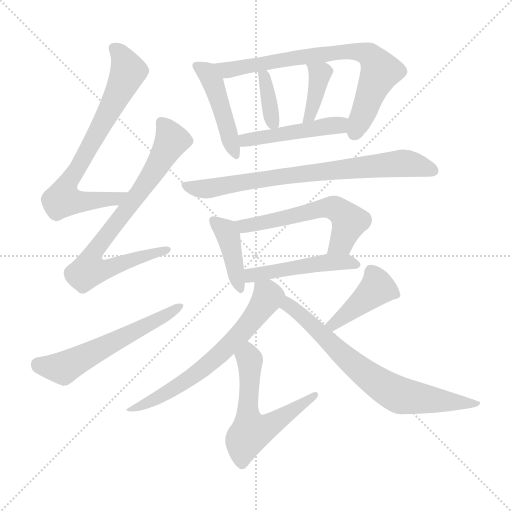
t = 0.00 s
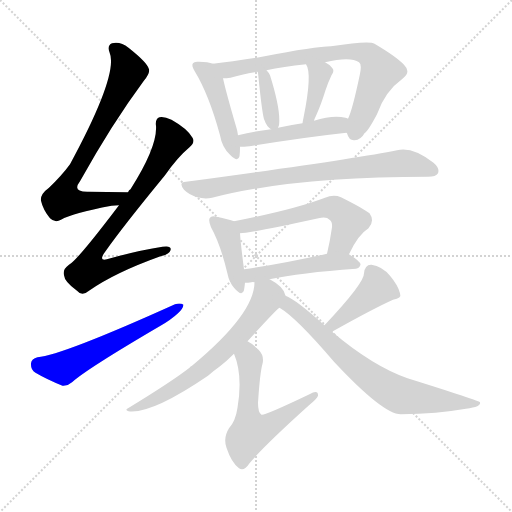
t = 2.27 s
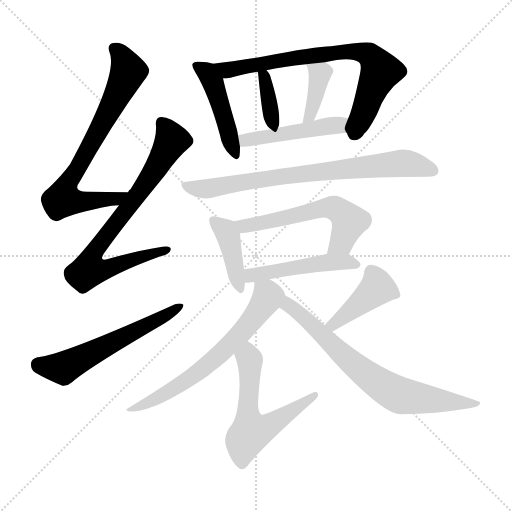
t = 4.54 s
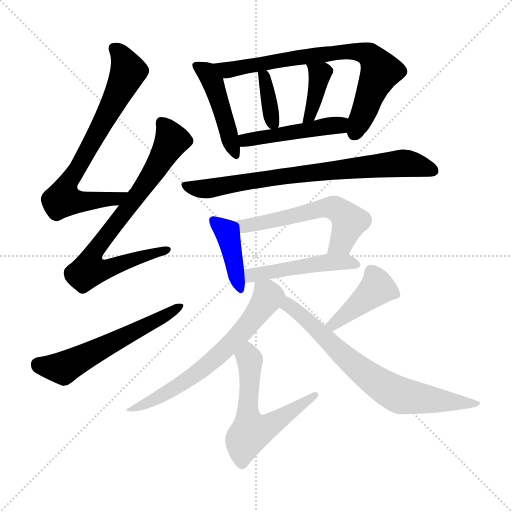
t = 6.82 s
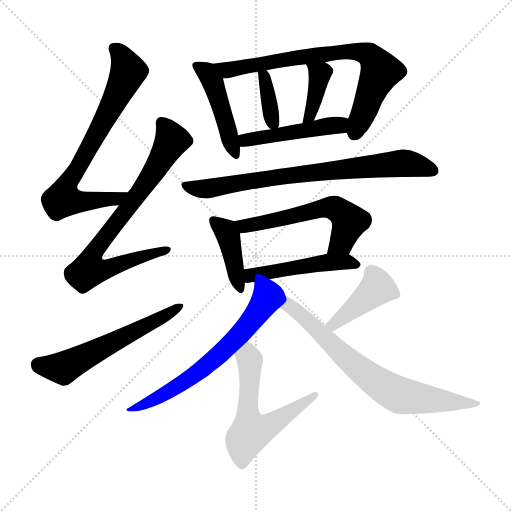
t = 9.09 s
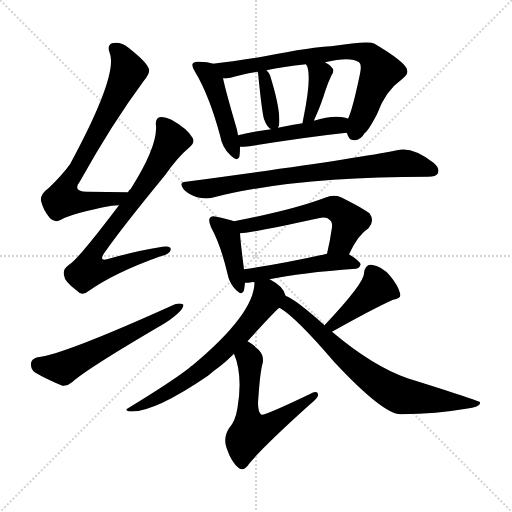
t = 11.36 s

The animated SVG that drew these frames (rendered in a browser with its animation timeline set to each time). Animation: 16 CSS @keyframes rules; one cycle of 11.36 s.

<svg version="1.1" viewBox="0 0 1024 1024" xmlns="http://www.w3.org/2000/svg">
  <g stroke="lightgray" stroke-dasharray="1,1" stroke-width="1" transform="scale(4, 4)">
    <line x1="0" y1="0" x2="256" y2="256"></line>
    <line x1="256" y1="0" x2="0" y2="256"></line>
    <line x1="128" y1="0" x2="128" y2="256"></line>
    <line x1="0" y1="128" x2="256" y2="128"></line>
  </g>
<g transform="scale(1, -1) translate(0, -900)">
   <style type="text/css">
    @keyframes keyframes0 {
      from {
       stroke: blue;
       stroke-dashoffset: 722;
       stroke-width: 128;
       }
       70% {
       animation-timing-function: step-end;
       stroke: blue;
       stroke-dashoffset: 0;
       stroke-width: 128;
       }
       to {
       stroke: black;
       stroke-width: 1024;
       }
       }
       #make-me-a-hanzi-animation-0 {
         animation: keyframes0 0.837565s both;
         animation-delay: 0.000000s;
         animation-timing-function: linear;
       }
    @keyframes keyframes1 {
      from {
       stroke: blue;
       stroke-dashoffset: 768;
       stroke-width: 128;
       }
       71% {
       animation-timing-function: step-end;
       stroke: blue;
       stroke-dashoffset: 0;
       stroke-width: 128;
       }
       to {
       stroke: black;
       stroke-width: 1024;
       }
       }
       #make-me-a-hanzi-animation-1 {
         animation: keyframes1 0.875000s both;
         animation-delay: 0.837565s;
         animation-timing-function: linear;
       }
    @keyframes keyframes2 {
      from {
       stroke: blue;
       stroke-dashoffset: 573;
       stroke-width: 128;
       }
       65% {
       animation-timing-function: step-end;
       stroke: blue;
       stroke-dashoffset: 0;
       stroke-width: 128;
       }
       to {
       stroke: black;
       stroke-width: 1024;
       }
       }
       #make-me-a-hanzi-animation-2 {
         animation: keyframes2 0.716309s both;
         animation-delay: 1.712565s;
         animation-timing-function: linear;
       }
    @keyframes keyframes3 {
      from {
       stroke: blue;
       stroke-dashoffset: 455;
       stroke-width: 128;
       }
       60% {
       animation-timing-function: step-end;
       stroke: blue;
       stroke-dashoffset: 0;
       stroke-width: 128;
       }
       to {
       stroke: black;
       stroke-width: 1024;
       }
       }
       #make-me-a-hanzi-animation-3 {
         animation: keyframes3 0.620280s both;
         animation-delay: 2.428874s;
         animation-timing-function: linear;
       }
    @keyframes keyframes4 {
      from {
       stroke: blue;
       stroke-dashoffset: 746;
       stroke-width: 128;
       }
       71% {
       animation-timing-function: step-end;
       stroke: blue;
       stroke-dashoffset: 0;
       stroke-width: 128;
       }
       to {
       stroke: black;
       stroke-width: 1024;
       }
       }
       #make-me-a-hanzi-animation-4 {
         animation: keyframes4 0.857096s both;
         animation-delay: 3.049154s;
         animation-timing-function: linear;
       }
    @keyframes keyframes5 {
      from {
       stroke: blue;
       stroke-dashoffset: 358;
       stroke-width: 128;
       }
       54% {
       animation-timing-function: step-end;
       stroke: blue;
       stroke-dashoffset: 0;
       stroke-width: 128;
       }
       to {
       stroke: black;
       stroke-width: 1024;
       }
       }
       #make-me-a-hanzi-animation-5 {
         animation: keyframes5 0.541341s both;
         animation-delay: 3.906250s;
         animation-timing-function: linear;
       }
    @keyframes keyframes6 {
      from {
       stroke: blue;
       stroke-dashoffset: 382;
       stroke-width: 128;
       }
       55% {
       animation-timing-function: step-end;
       stroke: blue;
       stroke-dashoffset: 0;
       stroke-width: 128;
       }
       to {
       stroke: black;
       stroke-width: 1024;
       }
       }
       #make-me-a-hanzi-animation-6 {
         animation: keyframes6 0.560872s both;
         animation-delay: 4.447591s;
         animation-timing-function: linear;
       }
    @keyframes keyframes7 {
      from {
       stroke: blue;
       stroke-dashoffset: 469;
       stroke-width: 128;
       }
       60% {
       animation-timing-function: step-end;
       stroke: blue;
       stroke-dashoffset: 0;
       stroke-width: 128;
       }
       to {
       stroke: black;
       stroke-width: 1024;
       }
       }
       #make-me-a-hanzi-animation-7 {
         animation: keyframes7 0.631673s both;
         animation-delay: 5.008464s;
         animation-timing-function: linear;
       }
    @keyframes keyframes8 {
      from {
       stroke: blue;
       stroke-dashoffset: 759;
       stroke-width: 128;
       }
       71% {
       animation-timing-function: step-end;
       stroke: blue;
       stroke-dashoffset: 0;
       stroke-width: 128;
       }
       to {
       stroke: black;
       stroke-width: 1024;
       }
       }
       #make-me-a-hanzi-animation-8 {
         animation: keyframes8 0.867676s both;
         animation-delay: 5.640137s;
         animation-timing-function: linear;
       }
    @keyframes keyframes9 {
      from {
       stroke: blue;
       stroke-dashoffset: 407;
       stroke-width: 128;
       }
       57% {
       animation-timing-function: step-end;
       stroke: blue;
       stroke-dashoffset: 0;
       stroke-width: 128;
       }
       to {
       stroke: black;
       stroke-width: 1024;
       }
       }
       #make-me-a-hanzi-animation-9 {
         animation: keyframes9 0.581217s both;
         animation-delay: 6.507812s;
         animation-timing-function: linear;
       }
    @keyframes keyframes10 {
      from {
       stroke: blue;
       stroke-dashoffset: 565;
       stroke-width: 128;
       }
       65% {
       animation-timing-function: step-end;
       stroke: blue;
       stroke-dashoffset: 0;
       stroke-width: 128;
       }
       to {
       stroke: black;
       stroke-width: 1024;
       }
       }
       #make-me-a-hanzi-animation-10 {
         animation: keyframes10 0.709798s both;
         animation-delay: 7.089030s;
         animation-timing-function: linear;
       }
    @keyframes keyframes11 {
      from {
       stroke: blue;
       stroke-dashoffset: 480;
       stroke-width: 128;
       }
       61% {
       animation-timing-function: step-end;
       stroke: blue;
       stroke-dashoffset: 0;
       stroke-width: 128;
       }
       to {
       stroke: black;
       stroke-width: 1024;
       }
       }
       #make-me-a-hanzi-animation-11 {
         animation: keyframes11 0.640625s both;
         animation-delay: 7.798828s;
         animation-timing-function: linear;
       }
    @keyframes keyframes12 {
      from {
       stroke: blue;
       stroke-dashoffset: 650;
       stroke-width: 128;
       }
       68% {
       animation-timing-function: step-end;
       stroke: blue;
       stroke-dashoffset: 0;
       stroke-width: 128;
       }
       to {
       stroke: black;
       stroke-width: 1024;
       }
       }
       #make-me-a-hanzi-animation-12 {
         animation: keyframes12 0.778971s both;
         animation-delay: 8.439453s;
         animation-timing-function: linear;
       }
    @keyframes keyframes13 {
      from {
       stroke: blue;
       stroke-dashoffset: 580;
       stroke-width: 128;
       }
       65% {
       animation-timing-function: step-end;
       stroke: blue;
       stroke-dashoffset: 0;
       stroke-width: 128;
       }
       to {
       stroke: black;
       stroke-width: 1024;
       }
       }
       #make-me-a-hanzi-animation-13 {
         animation: keyframes13 0.722005s both;
         animation-delay: 9.218424s;
         animation-timing-function: linear;
       }
    @keyframes keyframes14 {
      from {
       stroke: blue;
       stroke-dashoffset: 413;
       stroke-width: 128;
       }
       57% {
       animation-timing-function: step-end;
       stroke: blue;
       stroke-dashoffset: 0;
       stroke-width: 128;
       }
       to {
       stroke: black;
       stroke-width: 1024;
       }
       }
       #make-me-a-hanzi-animation-14 {
         animation: keyframes14 0.586100s both;
         animation-delay: 9.940430s;
         animation-timing-function: linear;
       }
    @keyframes keyframes15 {
      from {
       stroke: blue;
       stroke-dashoffset: 714;
       stroke-width: 128;
       }
       70% {
       animation-timing-function: step-end;
       stroke: blue;
       stroke-dashoffset: 0;
       stroke-width: 128;
       }
       to {
       stroke: black;
       stroke-width: 1024;
       }
       }
       #make-me-a-hanzi-animation-15 {
         animation: keyframes15 0.831055s both;
         animation-delay: 10.526530s;
         animation-timing-function: linear;
       }
</style>
<path d="M 256.0 515.5 Q 213.0 516.5 177.0 516.5 Q 143.0 515.5 160.0 537.5 Q 224.0 652.5 287.0 737.5 Q 300.0 753.5 298.0 761.5 Q 295.0 774.5 257.0 804.5 Q 241.0 817.5 224.0 813.5 Q 214.0 809.5 219.0 795.5 Q 238.0 752.5 140.0 571.5 Q 124.0 549.5 98.0 524.5 Q 80.0 511.5 82.0 498.5 Q 86.0 480.5 100.0 463.5 Q 110.0 453.5 122.0 460.5 Q 144.0 473.5 223.0 488.5 Q 230.0 489.5 238.0 489.5 C 268.0 491.5 286.0 514.5 256.0 515.5 Z" fill="lightgray"></path> 
<path d="M 238.0 489.5 Q 154.0 378.5 138.0 370.5 Q 125.0 361.5 128.0 349.5 Q 129.0 336.5 154.0 318.5 Q 164.0 306.5 178.0 318.5 Q 229.0 354.5 321.0 387.5 Q 339.0 391.5 341.0 399.5 Q 344.0 409.5 325.0 406.5 Q 279.0 399.5 221.0 383.5 Q 193.0 373.5 211.0 397.5 Q 247.0 448.5 330.0 549.5 Q 355.0 585.5 379.0 605.5 Q 391.0 615.5 385.0 624.5 Q 375.0 642.5 343.0 660.5 Q 328.0 667.5 319.0 665.5 Q 310.0 662.5 312.0 648.5 Q 315.0 606.5 261.0 521.5 Q 258.0 520.5 256.0 515.5 L 238.0 489.5 Z" fill="lightgray"></path> 
<path d="M 75.0 185.5 Q 63.0 182.5 62.0 173.5 Q 61.0 160.5 71.0 154.5 Q 93.0 141.5 125.0 128.5 Q 135.0 127.5 144.0 135.5 Q 174.0 162.5 321.0 248.5 Q 342.0 260.5 356.0 273.5 Q 366.0 282.5 367.0 290.5 Q 361.0 294.5 350.0 291.5 Q 124.0 189.5 75.0 185.5 Z" fill="lightgray"></path> 
<path d="M 426.0 772.5 Q 416.0 776.5 398.0 776.5 Q 388.0 777.5 386.0 773.5 Q 382.0 769.5 390.0 756.5 Q 418.0 710.5 440.0 629.5 Q 444.0 605.5 460.0 590.5 Q 476.0 574.5 479.0 587.5 Q 480.0 594.5 480.0 606.5 L 476.0 629.5 Q 475.0 635.5 474.0 640.5 Q 452.0 715.5 446.0 743.5 C 440.0 768.5 440.0 768.5 426.0 772.5 Z" fill="lightgray"></path> 
<path d="M 693.0 634.5 L 694.0 633.5 Q 698.0 618.5 709.0 619.5 Q 722.0 620.5 729.0 633.5 Q 736.0 637.5 754.0 671.5 Q 770.0 717.5 805.0 742.5 Q 823.0 755.5 808.0 770.5 Q 793.0 786.5 749.0 812.5 Q 739.0 819.5 662.0 807.5 Q 632.0 807.5 524.0 786.5 Q 467.0 777.5 426.0 772.5 C 396.0 768.5 416.0 741.5 446.0 743.5 Q 453.0 743.5 461.0 744.5 Q 483.0 751.5 515.0 756.5 L 533.0 759.5 Q 566.0 766.5 612.0 771.5 L 650.0 775.5 Q 701.0 787.5 718.0 775.5 Q 724.0 771.5 720.0 752.5 Q 705.0 680.5 696.0 662.5 C 688.0 642.5 688.0 642.5 693.0 634.5 Z" fill="lightgray"></path> 
<path d="M 556.0 644.5 Q 557.0 647.5 558.0 649.5 Q 562.0 679.5 540.0 749.5 Q 537.0 755.5 533.0 759.5 C 513.0 782.5 506.0 785.5 515.0 756.5 L 516.0 754.5 Q 525.0 664.5 529.0 659.5 Q 533.0 647.5 542.0 641.5 C 552.0 633.5 552.0 633.5 556.0 644.5 Z" fill="lightgray"></path> 
<path d="M 628.0 658.5 Q 629.0 662.5 632.0 668.5 Q 642.0 690.5 651.0 719.5 Q 655.0 732.5 663.0 749.5 Q 670.0 759.5 664.0 764.5 Q 660.0 770.5 650.0 775.5 C 624.0 789.5 598.0 797.5 612.0 771.5 Q 625.0 753.5 607.0 664.5 Q 606.0 660.5 605.0 653.5 C 600.0 623.5 619.0 630.5 628.0 658.5 Z" fill="lightgray"></path> 
<path d="M 480.0 606.5 Q 487.0 606.5 499.0 607.5 Q 610.0 625.5 693.0 634.5 C 723.0 637.5 724.0 652.5 696.0 662.5 Q 695.0 663.5 691.0 664.5 Q 666.0 670.5 628.0 658.5 L 605.0 653.5 Q 578.0 649.5 556.0 644.5 L 542.0 641.5 Q 508.0 637.5 476.0 629.5 C 447.0 622.5 450.0 605.5 480.0 606.5 Z" fill="lightgray"></path> 
<path d="M 372.0 536.5 Q 356.0 535.5 368.0 520.5 Q 378.0 510.5 394.0 505.5 Q 410.0 501.5 424.0 504.5 Q 586.0 546.5 856.0 546.5 Q 872.0 546.5 876.0 553.5 Q 880.0 563.5 867.0 574.5 Q 825.0 607.5 794.0 599.5 Q 700.0 580.5 372.0 536.5 Z" fill="lightgray"></path> 
<path d="M 468.0 457.5 Q 458.0 461.5 433.0 466.5 Q 423.0 469.5 420.0 464.5 Q 416.0 460.5 422.0 445.5 Q 441.0 411.5 455.0 352.5 Q 458.0 336.5 468.0 324.5 Q 484.0 305.5 488.0 319.5 Q 489.0 325.5 490.0 334.5 L 488.0 361.5 Q 481.0 415.5 480.0 433.5 C 479.0 453.5 479.0 453.5 468.0 457.5 Z" fill="lightgray"></path> 
<path d="M 698.0 391.5 Q 716.0 430.5 737.0 443.5 Q 750.0 458.5 739.0 473.5 Q 726.0 483.5 682.0 505.5 Q 667.0 511.5 650.0 504.5 Q 587.0 480.5 468.0 457.5 C 439.0 451.5 450.0 430.5 480.0 433.5 Q 499.0 433.5 637.0 463.5 Q 653.0 467.5 659.0 460.5 Q 665.0 456.5 664.0 445.5 Q 660.0 417.5 654.0 392.5 C 647.0 363.5 685.0 364.5 698.0 391.5 Z" fill="lightgray"></path> 
<path d="M 539.0 341.5 Q 600.0 354.5 712.0 362.5 Q 719.0 363.5 721.0 370.5 Q 722.0 376.5 698.0 391.5 C 686.0 399.5 683.0 399.5 654.0 392.5 Q 560.0 371.5 488.0 361.5 C 458.0 357.5 460.0 333.5 490.0 334.5 Q 496.0 334.5 503.0 335.5 Q 504.0 336.5 509.0 335.5 L 539.0 341.5 Z" fill="lightgray"></path> 
<path d="M 571.0 308.5 Q 568.0 326.5 541.0 340.5 Q 540.0 341.5 539.0 341.5 C 513.0 356.5 511.0 357.5 509.0 335.5 Q 509.0 272.5 384.0 168.5 Q 381.0 167.5 379.0 164.5 Q 343.0 136.5 256.0 83.5 Q 249.0 80.5 257.0 77.5 Q 303.0 71.5 416.0 148.5 Q 426.0 157.5 440.0 167.5 Q 453.0 177.5 468.0 192.5 L 495.0 217.5 Q 555.0 283.5 559.0 284.5 C 575.0 298.5 575.0 298.5 571.0 308.5 Z" fill="lightgray"></path> 
<path d="M 468.0 192.5 Q 486.0 149.5 475.0 84.5 Q 471.0 57.5 458.0 43.5 Q 446.0 24.5 453.0 4.5 Q 463.0 -25.5 478.0 -36.5 Q 488.0 -43.5 499.0 -26.5 Q 527.0 7.5 618.0 89.5 Q 634.0 102.5 636.0 108.5 Q 637.0 121.5 619.0 111.5 Q 529.0 68.5 523.0 70.5 Q 516.0 74.5 516.0 94.5 Q 520.0 155.5 525.0 172.5 Q 529.0 188.5 517.0 200.5 Q 505.0 212.5 495.0 217.5 C 470.0 233.5 458.0 220.5 468.0 192.5 Z" fill="lightgray"></path> 
<path d="M 664.0 236.5 Q 746.0 282.5 786.0 300.5 Q 804.0 303.5 800.0 313.5 Q 796.0 329.5 780.0 348.5 Q 764.0 367.5 743.0 370.5 Q 730.0 371.5 728.0 353.5 Q 729.0 334.5 649.0 249.5 C 628.0 227.5 638.0 221.5 664.0 236.5 Z" fill="lightgray"></path> 
<path d="M 649.0 249.5 Q 591.0 301.5 571.0 308.5 C 544.0 322.5 534.0 301.5 559.0 284.5 Q 592.0 265.5 668.0 176.5 Q 767.0 70.5 802.0 71.5 Q 875.0 72.5 932.0 82.5 Q 963.0 86.5 960.0 95.5 Q 959.0 98.5 815.0 143.5 Q 746.0 167.5 664.0 236.5 L 649.0 249.5 Z" fill="lightgray"></path> 
      <clipPath id="make-me-a-hanzi-clip-0">
      <path d="M 256.0 515.5 Q 213.0 516.5 177.0 516.5 Q 143.0 515.5 160.0 537.5 Q 224.0 652.5 287.0 737.5 Q 300.0 753.5 298.0 761.5 Q 295.0 774.5 257.0 804.5 Q 241.0 817.5 224.0 813.5 Q 214.0 809.5 219.0 795.5 Q 238.0 752.5 140.0 571.5 Q 124.0 549.5 98.0 524.5 Q 80.0 511.5 82.0 498.5 Q 86.0 480.5 100.0 463.5 Q 110.0 453.5 122.0 460.5 Q 144.0 473.5 223.0 488.5 Q 230.0 489.5 238.0 489.5 C 268.0 491.5 286.0 514.5 256.0 515.5 Z" fill="lightgray"></path>
      </clipPath>
      <path clip-path="url(#make-me-a-hanzi-clip-0)" d="M 229.0 802.5 L 243.0 788.5 L 257.0 757.5 L 222.0 683.5 L 132.0 527.5 L 126.0 501.5 L 189.0 497.5 L 232.0 502.5 L 247.0 511.5 " fill="none" id="make-me-a-hanzi-animation-0" stroke-dasharray="594 1188" stroke-linecap="round"></path>

      <clipPath id="make-me-a-hanzi-clip-1">
      <path d="M 238.0 489.5 Q 154.0 378.5 138.0 370.5 Q 125.0 361.5 128.0 349.5 Q 129.0 336.5 154.0 318.5 Q 164.0 306.5 178.0 318.5 Q 229.0 354.5 321.0 387.5 Q 339.0 391.5 341.0 399.5 Q 344.0 409.5 325.0 406.5 Q 279.0 399.5 221.0 383.5 Q 193.0 373.5 211.0 397.5 Q 247.0 448.5 330.0 549.5 Q 355.0 585.5 379.0 605.5 Q 391.0 615.5 385.0 624.5 Q 375.0 642.5 343.0 660.5 Q 328.0 667.5 319.0 665.5 Q 310.0 662.5 312.0 648.5 Q 315.0 606.5 261.0 521.5 Q 258.0 520.5 256.0 515.5 L 238.0 489.5 Z" fill="lightgray"></path>
      </clipPath>
      <path clip-path="url(#make-me-a-hanzi-clip-1)" d="M 324.0 653.5 L 344.0 619.5 L 276.0 509.5 L 241.0 470.5 L 182.0 385.5 L 178.0 359.5 L 225.0 365.5 L 333.0 400.5 " fill="none" id="make-me-a-hanzi-animation-1" stroke-dasharray="640 1280" stroke-linecap="round"></path>

      <clipPath id="make-me-a-hanzi-clip-2">
      <path d="M 75.0 185.5 Q 63.0 182.5 62.0 173.5 Q 61.0 160.5 71.0 154.5 Q 93.0 141.5 125.0 128.5 Q 135.0 127.5 144.0 135.5 Q 174.0 162.5 321.0 248.5 Q 342.0 260.5 356.0 273.5 Q 366.0 282.5 367.0 290.5 Q 361.0 294.5 350.0 291.5 Q 124.0 189.5 75.0 185.5 Z" fill="lightgray"></path>
      </clipPath>
      <path clip-path="url(#make-me-a-hanzi-clip-2)" d="M 76.0 171.5 L 126.0 163.5 L 362.0 287.5 " fill="none" id="make-me-a-hanzi-animation-2" stroke-dasharray="445 890" stroke-linecap="round"></path>

      <clipPath id="make-me-a-hanzi-clip-3">
      <path d="M 426.0 772.5 Q 416.0 776.5 398.0 776.5 Q 388.0 777.5 386.0 773.5 Q 382.0 769.5 390.0 756.5 Q 418.0 710.5 440.0 629.5 Q 444.0 605.5 460.0 590.5 Q 476.0 574.5 479.0 587.5 Q 480.0 594.5 480.0 606.5 L 476.0 629.5 Q 475.0 635.5 474.0 640.5 Q 452.0 715.5 446.0 743.5 C 440.0 768.5 440.0 768.5 426.0 772.5 Z" fill="lightgray"></path>
      </clipPath>
      <path clip-path="url(#make-me-a-hanzi-clip-3)" d="M 393.0 769.5 L 414.0 755.5 L 426.0 734.5 L 470.0 591.5 " fill="none" id="make-me-a-hanzi-animation-3" stroke-dasharray="327 654" stroke-linecap="round"></path>

      <clipPath id="make-me-a-hanzi-clip-4">
      <path d="M 693.0 634.5 L 694.0 633.5 Q 698.0 618.5 709.0 619.5 Q 722.0 620.5 729.0 633.5 Q 736.0 637.5 754.0 671.5 Q 770.0 717.5 805.0 742.5 Q 823.0 755.5 808.0 770.5 Q 793.0 786.5 749.0 812.5 Q 739.0 819.5 662.0 807.5 Q 632.0 807.5 524.0 786.5 Q 467.0 777.5 426.0 772.5 C 396.0 768.5 416.0 741.5 446.0 743.5 Q 453.0 743.5 461.0 744.5 Q 483.0 751.5 515.0 756.5 L 533.0 759.5 Q 566.0 766.5 612.0 771.5 L 650.0 775.5 Q 701.0 787.5 718.0 775.5 Q 724.0 771.5 720.0 752.5 Q 705.0 680.5 696.0 662.5 C 688.0 642.5 688.0 642.5 693.0 634.5 Z" fill="lightgray"></path>
      </clipPath>
      <path clip-path="url(#make-me-a-hanzi-clip-4)" d="M 432.0 769.5 L 454.0 759.5 L 676.0 796.5 L 715.0 797.5 L 738.0 790.5 L 760.0 756.5 L 712.0 640.5 L 700.0 640.5 " fill="none" id="make-me-a-hanzi-animation-4" stroke-dasharray="618 1236" stroke-linecap="round"></path>

      <clipPath id="make-me-a-hanzi-clip-5">
      <path d="M 556.0 644.5 Q 557.0 647.5 558.0 649.5 Q 562.0 679.5 540.0 749.5 Q 537.0 755.5 533.0 759.5 C 513.0 782.5 506.0 785.5 515.0 756.5 L 516.0 754.5 Q 525.0 664.5 529.0 659.5 Q 533.0 647.5 542.0 641.5 C 552.0 633.5 552.0 633.5 556.0 644.5 Z" fill="lightgray"></path>
      </clipPath>
      <path clip-path="url(#make-me-a-hanzi-clip-5)" d="M 530.0 749.5 L 526.0 741.5 L 547.0 650.5 " fill="none" id="make-me-a-hanzi-animation-5" stroke-dasharray="230 460" stroke-linecap="round"></path>

      <clipPath id="make-me-a-hanzi-clip-6">
      <path d="M 628.0 658.5 Q 629.0 662.5 632.0 668.5 Q 642.0 690.5 651.0 719.5 Q 655.0 732.5 663.0 749.5 Q 670.0 759.5 664.0 764.5 Q 660.0 770.5 650.0 775.5 C 624.0 789.5 598.0 797.5 612.0 771.5 Q 625.0 753.5 607.0 664.5 Q 606.0 660.5 605.0 653.5 C 600.0 623.5 619.0 630.5 628.0 658.5 Z" fill="lightgray"></path>
      </clipPath>
      <path clip-path="url(#make-me-a-hanzi-clip-6)" d="M 619.0 770.5 L 639.0 750.5 L 627.0 691.5 L 610.0 658.5 " fill="none" id="make-me-a-hanzi-animation-6" stroke-dasharray="254 508" stroke-linecap="round"></path>

      <clipPath id="make-me-a-hanzi-clip-7">
      <path d="M 480.0 606.5 Q 487.0 606.5 499.0 607.5 Q 610.0 625.5 693.0 634.5 C 723.0 637.5 724.0 652.5 696.0 662.5 Q 695.0 663.5 691.0 664.5 Q 666.0 670.5 628.0 658.5 L 605.0 653.5 Q 578.0 649.5 556.0 644.5 L 542.0 641.5 Q 508.0 637.5 476.0 629.5 C 447.0 622.5 450.0 605.5 480.0 606.5 Z" fill="lightgray"></path>
      </clipPath>
      <path clip-path="url(#make-me-a-hanzi-clip-7)" d="M 484.0 613.5 L 498.0 621.5 L 678.0 649.5 L 691.0 656.5 " fill="none" id="make-me-a-hanzi-animation-7" stroke-dasharray="341 682" stroke-linecap="round"></path>

      <clipPath id="make-me-a-hanzi-clip-8">
      <path d="M 372.0 536.5 Q 356.0 535.5 368.0 520.5 Q 378.0 510.5 394.0 505.5 Q 410.0 501.5 424.0 504.5 Q 586.0 546.5 856.0 546.5 Q 872.0 546.5 876.0 553.5 Q 880.0 563.5 867.0 574.5 Q 825.0 607.5 794.0 599.5 Q 700.0 580.5 372.0 536.5 Z" fill="lightgray"></path>
      </clipPath>
      <path clip-path="url(#make-me-a-hanzi-clip-8)" d="M 370.0 528.5 L 415.0 522.5 L 538.0 544.5 L 804.0 573.5 L 867.0 558.5 " fill="none" id="make-me-a-hanzi-animation-8" stroke-dasharray="631 1262" stroke-linecap="round"></path>

      <clipPath id="make-me-a-hanzi-clip-9">
      <path d="M 468.0 457.5 Q 458.0 461.5 433.0 466.5 Q 423.0 469.5 420.0 464.5 Q 416.0 460.5 422.0 445.5 Q 441.0 411.5 455.0 352.5 Q 458.0 336.5 468.0 324.5 Q 484.0 305.5 488.0 319.5 Q 489.0 325.5 490.0 334.5 L 488.0 361.5 Q 481.0 415.5 480.0 433.5 C 479.0 453.5 479.0 453.5 468.0 457.5 Z" fill="lightgray"></path>
      </clipPath>
      <path clip-path="url(#make-me-a-hanzi-clip-9)" d="M 427.0 459.5 L 452.0 438.5 L 457.0 426.5 L 478.0 323.5 " fill="none" id="make-me-a-hanzi-animation-9" stroke-dasharray="279 558" stroke-linecap="round"></path>

      <clipPath id="make-me-a-hanzi-clip-10">
      <path d="M 698.0 391.5 Q 716.0 430.5 737.0 443.5 Q 750.0 458.5 739.0 473.5 Q 726.0 483.5 682.0 505.5 Q 667.0 511.5 650.0 504.5 Q 587.0 480.5 468.0 457.5 C 439.0 451.5 450.0 430.5 480.0 433.5 Q 499.0 433.5 637.0 463.5 Q 653.0 467.5 659.0 460.5 Q 665.0 456.5 664.0 445.5 Q 660.0 417.5 654.0 392.5 C 647.0 363.5 685.0 364.5 698.0 391.5 Z" fill="lightgray"></path>
      </clipPath>
      <path clip-path="url(#make-me-a-hanzi-clip-10)" d="M 479.0 455.5 L 488.0 447.5 L 651.0 484.5 L 671.0 482.5 L 698.0 456.5 L 683.0 415.5 L 661.0 397.5 " fill="none" id="make-me-a-hanzi-animation-10" stroke-dasharray="437 874" stroke-linecap="round"></path>

      <clipPath id="make-me-a-hanzi-clip-11">
      <path d="M 539.0 341.5 Q 600.0 354.5 712.0 362.5 Q 719.0 363.5 721.0 370.5 Q 722.0 376.5 698.0 391.5 C 686.0 399.5 683.0 399.5 654.0 392.5 Q 560.0 371.5 488.0 361.5 C 458.0 357.5 460.0 333.5 490.0 334.5 Q 496.0 334.5 503.0 335.5 Q 504.0 336.5 509.0 335.5 L 539.0 341.5 Z" fill="lightgray"></path>
      </clipPath>
      <path clip-path="url(#make-me-a-hanzi-clip-11)" d="M 496.0 341.5 L 503.0 349.5 L 649.0 375.5 L 690.0 377.5 L 713.0 370.5 " fill="none" id="make-me-a-hanzi-animation-11" stroke-dasharray="352 704" stroke-linecap="round"></path>

      <clipPath id="make-me-a-hanzi-clip-12">
      <path d="M 571.0 308.5 Q 568.0 326.5 541.0 340.5 Q 540.0 341.5 539.0 341.5 C 513.0 356.5 511.0 357.5 509.0 335.5 Q 509.0 272.5 384.0 168.5 Q 381.0 167.5 379.0 164.5 Q 343.0 136.5 256.0 83.5 Q 249.0 80.5 257.0 77.5 Q 303.0 71.5 416.0 148.5 Q 426.0 157.5 440.0 167.5 Q 453.0 177.5 468.0 192.5 L 495.0 217.5 Q 555.0 283.5 559.0 284.5 C 575.0 298.5 575.0 298.5 571.0 308.5 Z" fill="lightgray"></path>
      </clipPath>
      <path clip-path="url(#make-me-a-hanzi-clip-12)" d="M 518.0 330.5 L 535.0 311.5 L 533.0 300.5 L 490.0 240.5 L 460.0 210.5 L 398.0 154.5 L 315.0 103.5 L 280.0 87.5 L 265.0 87.5 L 262.0 81.5 " fill="none" id="make-me-a-hanzi-animation-12" stroke-dasharray="522 1044" stroke-linecap="round"></path>

      <clipPath id="make-me-a-hanzi-clip-13">
      <path d="M 468.0 192.5 Q 486.0 149.5 475.0 84.5 Q 471.0 57.5 458.0 43.5 Q 446.0 24.5 453.0 4.5 Q 463.0 -25.5 478.0 -36.5 Q 488.0 -43.5 499.0 -26.5 Q 527.0 7.5 618.0 89.5 Q 634.0 102.5 636.0 108.5 Q 637.0 121.5 619.0 111.5 Q 529.0 68.5 523.0 70.5 Q 516.0 74.5 516.0 94.5 Q 520.0 155.5 525.0 172.5 Q 529.0 188.5 517.0 200.5 Q 505.0 212.5 495.0 217.5 C 470.0 233.5 458.0 220.5 468.0 192.5 Z" fill="lightgray"></path>
      </clipPath>
      <path clip-path="url(#make-me-a-hanzi-clip-13)" d="M 496.0 207.5 L 500.0 161.5 L 495.0 71.5 L 502.0 35.5 L 538.0 47.5 L 585.0 77.5 L 589.0 85.5 L 604.0 89.5 L 609.0 100.5 L 628.0 108.5 " fill="none" id="make-me-a-hanzi-animation-13" stroke-dasharray="452 904" stroke-linecap="round"></path>

      <clipPath id="make-me-a-hanzi-clip-14">
      <path d="M 664.0 236.5 Q 746.0 282.5 786.0 300.5 Q 804.0 303.5 800.0 313.5 Q 796.0 329.5 780.0 348.5 Q 764.0 367.5 743.0 370.5 Q 730.0 371.5 728.0 353.5 Q 729.0 334.5 649.0 249.5 C 628.0 227.5 638.0 221.5 664.0 236.5 Z" fill="lightgray"></path>
      </clipPath>
      <path clip-path="url(#make-me-a-hanzi-clip-14)" d="M 789.0 311.5 L 755.0 324.5 L 683.0 263.5 L 668.0 252.5 L 661.0 255.5 " fill="none" id="make-me-a-hanzi-animation-14" stroke-dasharray="285 570" stroke-linecap="round"></path>

      <clipPath id="make-me-a-hanzi-clip-15">
      <path d="M 649.0 249.5 Q 591.0 301.5 571.0 308.5 C 544.0 322.5 534.0 301.5 559.0 284.5 Q 592.0 265.5 668.0 176.5 Q 767.0 70.5 802.0 71.5 Q 875.0 72.5 932.0 82.5 Q 963.0 86.5 960.0 95.5 Q 959.0 98.5 815.0 143.5 Q 746.0 167.5 664.0 236.5 L 649.0 249.5 Z" fill="lightgray"></path>
      </clipPath>
      <path clip-path="url(#make-me-a-hanzi-clip-15)" d="M 571.0 300.5 L 693.0 182.5 L 784.0 117.5 L 802.0 108.5 L 942.0 89.5 L 957.0 92.5 " fill="none" id="make-me-a-hanzi-animation-15" stroke-dasharray="586 1172" stroke-linecap="round"></path>

</g>
</svg>
